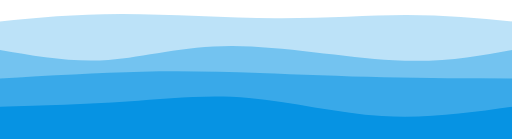
t = 0.00 s
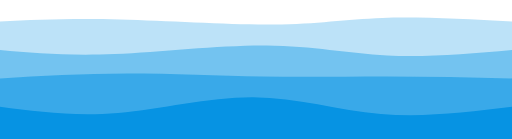
t = 0.75 s
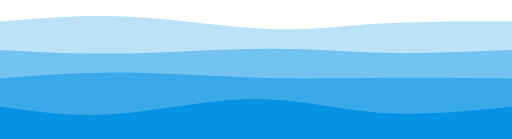
t = 1.25 s
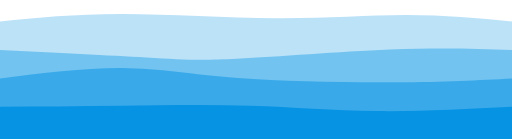
t = 2.00 s
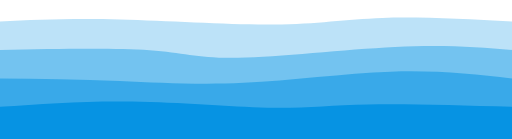
t = 2.75 s
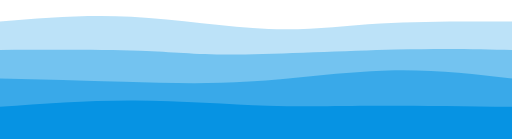
t = 3.25 s

The animated SVG that drew these frames (rendered in a browser with its animation timeline set to each time). Animation: 4 CSS @keyframes rules; one cycle of 4.00 s, repeats indefinitely.

<svg width="100%" height="100%" id="svg" viewBox="0 0 1440 390" xmlns="http://www.w3.org/2000/svg" class="transition duration-300 ease-in-out delay-150"><style>
.path-0{
  animation:pathAnim-0 2s;
  animation-timing-function: linear;
  animation-iteration-count: infinite;
}
@keyframes pathAnim-0{
  0%{
    d: path("M 0,400 L 0,60 C 105.57142857142861,49.39285714285714 211.14285714285722,38.785714285714285 344,39 C 476.8571428571428,39.214285714285715 636.9999999999998,50.25 776,51 C 915.0000000000002,51.75 1032.857142857143,42.214285714285715 1140,42 C 1247.142857142857,41.785714285714285 1343.5714285714284,50.89285714285714 1440,60 L 1440,400 L 0,400 Z");
  }
  25%{
    d: path("M 0,400 L 0,60 C 80.82142857142858,58.285714285714285 161.64285714285717,56.57142857142857 301,58 C 440.35714285714283,59.42857142857143 638.25,64 777,61 C 915.75,58 995.3571428571429,47.42857142857143 1096,46 C 1196.642857142857,44.57142857142857 1318.3214285714284,52.285714285714285 1440,60 L 1440,400 L 0,400 Z");
  }
  50%{
    d: path("M 0,400 L 0,60 C 120.75,52.67857142857143 241.5,45.357142857142854 374,51 C 506.5,56.642857142857146 650.7500000000001,75.24999999999999 761,76 C 871.2499999999999,76.75000000000001 947.5,59.642857142857146 1055,54 C 1162.5,48.357142857142854 1301.25,54.17857142857143 1440,60 L 1440,400 L 0,400 Z");
  }
  75%{
    d: path("M 0,400 L 0,60 C 118.71428571428572,47.25 237.42857142857144,34.5 365,42 C 492.57142857142856,49.5 629.0000000000001,77.25 749,86 C 868.9999999999999,94.75 972.5714285714284,84.5 1085,77 C 1197.4285714285716,69.5 1318.7142857142858,64.75 1440,60 L 1440,400 L 0,400 Z");
  }
  100%{
    d: path("M 0,400 L 0,60 C 105.57142857142861,49.39285714285714 211.14285714285722,38.785714285714285 344,39 C 476.8571428571428,39.214285714285715 636.9999999999998,50.25 776,51 C 915.0000000000002,51.75 1032.857142857143,42.214285714285715 1140,42 C 1247.142857142857,41.785714285714285 1343.5714285714284,50.89285714285714 1440,60 L 1440,400 L 0,400 Z");
  }
}</style><path d="M 0,400 L 0,60 C 105.57142857142861,49.39285714285714 211.14285714285722,38.785714285714285 344,39 C 476.8571428571428,39.214285714285715 636.9999999999998,50.25 776,51 C 915.0000000000002,51.75 1032.857142857143,42.214285714285715 1140,42 C 1247.142857142857,41.785714285714285 1343.5714285714284,50.89285714285714 1440,60 L 1440,400 L 0,400 Z" stroke="none" stroke-width="0" fill="#0693e3" fill-opacity="0.265" class="transition-all duration-300 ease-in-out delay-150 path-0"></path><style>
.path-1{
  animation:pathAnim-1 4s;
  animation-timing-function: linear;
  animation-iteration-count: infinite;
}
@keyframes pathAnim-1{
  0%{
    d: path("M 0,400 L 0,140 C 101.07142857142858,157.60714285714286 202.14285714285717,175.21428571428572 305,168 C 407.85714285714283,160.78571428571428 512.5,128.74999999999997 653,129 C 793.5,129.25000000000003 969.8571428571427,161.7857142857143 1107,169 C 1244.1428571428573,176.2142857142857 1342.0714285714287,158.10714285714283 1440,140 L 1440,400 L 0,400 Z");
  }
  25%{
    d: path("M 0,400 L 0,140 C 94.25,145.46428571428572 188.5,150.92857142857142 328,146 C 467.5,141.07142857142858 652.2500000000001,125.75 781,127 C 909.7499999999999,128.25 982.5,146.07142857142858 1083,151 C 1183.5,155.92857142857142 1311.75,147.96428571428572 1440,140 L 1440,400 L 0,400 Z");
  }
  50%{
    d: path("M 0,400 L 0,140 C 156.14285714285714,147.64285714285714 312.2857142857143,155.28571428571428 412,161 C 511.7142857142857,166.71428571428572 554.9999999999999,170.49999999999997 666,165 C 777.0000000000001,159.50000000000003 955.7142857142858,144.71428571428572 1096,139 C 1236.2857142857142,133.28571428571428 1338.142857142857,136.64285714285714 1440,140 L 1440,400 L 0,400 Z");
  }
  75%{
    d: path("M 0,400 L 0,140 C 162.57142857142856,133.39285714285714 325.1428571428571,126.78571428571428 424,134 C 522.8571428571429,141.21428571428572 558.0000000000001,162.25 671,161 C 783.9999999999999,159.75 974.8571428571427,136.21428571428572 1116,129 C 1257.1428571428573,121.78571428571428 1348.5714285714287,130.89285714285714 1440,140 L 1440,400 L 0,400 Z");
  }
  100%{
    d: path("M 0,400 L 0,140 C 101.07142857142858,157.60714285714286 202.14285714285717,175.21428571428572 305,168 C 407.85714285714283,160.78571428571428 512.5,128.74999999999997 653,129 C 793.5,129.25000000000003 969.8571428571427,161.7857142857143 1107,169 C 1244.1428571428573,176.2142857142857 1342.0714285714287,158.10714285714283 1440,140 L 1440,400 L 0,400 Z");
  }
}</style><path d="M 0,400 L 0,140 C 101.07142857142858,157.60714285714286 202.14285714285717,175.21428571428572 305,168 C 407.85714285714283,160.78571428571428 512.5,128.74999999999997 653,129 C 793.5,129.25000000000003 969.8571428571427,161.7857142857143 1107,169 C 1244.1428571428573,176.2142857142857 1342.0714285714287,158.10714285714283 1440,140 L 1440,400 L 0,400 Z" stroke="none" stroke-width="0" fill="#0693e3" fill-opacity="0.4" class="transition-all duration-300 ease-in-out delay-150 path-1"></path><style>
.path-2{
  animation:pathAnim-2 4s;
  animation-timing-function: linear;
  animation-iteration-count: infinite;
}
@keyframes pathAnim-2{
  0%{
    d: path("M 0,400 L 0,220 C 139.32142857142856,211.85714285714286 278.6428571428571,203.71428571428572 399,201 C 519.3571428571429,198.28571428571428 620.7499999999999,201 731,205 C 841.2500000000001,209 960.3571428571429,214.2857142857143 1080,217 C 1199.642857142857,219.7142857142857 1319.8214285714284,219.85714285714283 1440,220 L 1440,400 L 0,400 Z");
  }
  25%{
    d: path("M 0,400 L 0,220 C 107.75,213.64285714285714 215.5,207.28571428571428 342,208 C 468.5,208.71428571428572 613.75,216.49999999999997 742,218 C 870.25,219.50000000000003 981.5,214.71428571428572 1095,214 C 1208.5,213.28571428571428 1324.25,216.64285714285714 1440,220 L 1440,400 L 0,400 Z");
  }
  50%{
    d: path("M 0,400 L 0,220 C 120.46428571428572,205 240.92857142857144,190 345,191 C 449.07142857142856,192 536.7500000000001,208.99999999999997 669,219 C 801.2499999999999,229.00000000000003 978.0714285714284,232 1114,231 C 1249.9285714285716,230 1344.9642857142858,225 1440,220 L 1440,400 L 0,400 Z");
  }
  75%{
    d: path("M 0,400 L 0,220 C 110.85714285714286,226.71428571428572 221.71428571428572,233.42857142857142 334,239 C 446.2857142857143,244.57142857142858 559.9999999999999,249.00000000000003 690,237 C 820.0000000000001,224.99999999999997 966.2857142857144,196.57142857142858 1094,191 C 1221.7142857142856,185.42857142857142 1330.8571428571427,202.71428571428572 1440,220 L 1440,400 L 0,400 Z");
  }
  100%{
    d: path("M 0,400 L 0,220 C 139.32142857142856,211.85714285714286 278.6428571428571,203.71428571428572 399,201 C 519.3571428571429,198.28571428571428 620.7499999999999,201 731,205 C 841.2500000000001,209 960.3571428571429,214.2857142857143 1080,217 C 1199.642857142857,219.7142857142857 1319.8214285714284,219.85714285714283 1440,220 L 1440,400 L 0,400 Z");
  }
}</style><path d="M 0,400 L 0,220 C 139.32142857142856,211.85714285714286 278.6428571428571,203.71428571428572 399,201 C 519.3571428571429,198.28571428571428 620.7499999999999,201 731,205 C 841.2500000000001,209 960.3571428571429,214.2857142857143 1080,217 C 1199.642857142857,219.7142857142857 1319.8214285714284,219.85714285714283 1440,220 L 1440,400 L 0,400 Z" stroke="none" stroke-width="0" fill="#0693e3" fill-opacity="0.53" class="transition-all duration-300 ease-in-out delay-150 path-2"></path><style>
.path-3{
  animation:pathAnim-3 4s;
  animation-timing-function: linear;
  animation-iteration-count: infinite;
}
@keyframes pathAnim-3{
  0%{
    d: path("M 0,400 L 0,300 C 121.57142857142858,296.4642857142857 243.14285714285717,292.92857142857144 358,285 C 472.85714285714283,277.07142857142856 581,264.74999999999994 700,275 C 819,285.25000000000006 948.8571428571429,318.0714285714286 1074,326 C 1199.142857142857,333.9285714285714 1319.5714285714284,316.96428571428567 1440,300 L 1440,400 L 0,400 Z");
  }
  25%{
    d: path("M 0,400 L 0,300 C 100.39285714285714,319.6428571428571 200.78571428571428,339.2857142857143 323,328 C 445.2142857142857,316.7142857142857 589.25,274.5 716,272 C 842.75,269.5 952.2142857142858,306.7142857142857 1070,318 C 1187.7857142857142,329.2857142857143 1313.892857142857,314.6428571428571 1440,300 L 1440,400 L 0,400 Z");
  }
  50%{
    d: path("M 0,400 L 0,300 C 110.28571428571428,299.25 220.57142857142856,298.5 339,297 C 457.42857142857144,295.5 584.0000000000001,293.25 704,297 C 823.9999999999999,300.75 937.4285714285713,310.5 1059,312 C 1180.5714285714287,313.5 1310.2857142857142,306.75 1440,300 L 1440,400 L 0,400 Z");
  }
  75%{
    d: path("M 0,400 L 0,300 C 123.96428571428572,288.7857142857143 247.92857142857144,277.57142857142856 384,281 C 520.0714285714286,284.42857142857144 668.25,302.5 769,304 C 869.75,305.5 923.0714285714287,290.42857142857144 1027,287 C 1130.9285714285713,283.57142857142856 1285.4642857142858,291.7857142857143 1440,300 L 1440,400 L 0,400 Z");
  }
  100%{
    d: path("M 0,400 L 0,300 C 121.57142857142858,296.4642857142857 243.14285714285717,292.92857142857144 358,285 C 472.85714285714283,277.07142857142856 581,264.74999999999994 700,275 C 819,285.25000000000006 948.8571428571429,318.0714285714286 1074,326 C 1199.142857142857,333.9285714285714 1319.5714285714284,316.96428571428567 1440,300 L 1440,400 L 0,400 Z");
  }
}</style><path d="M 0,400 L 0,300 C 121.57142857142858,296.4642857142857 243.14285714285717,292.92857142857144 358,285 C 472.85714285714283,277.07142857142856 581,264.74999999999994 700,275 C 819,285.25000000000006 948.8571428571429,318.0714285714286 1074,326 C 1199.142857142857,333.9285714285714 1319.5714285714284,316.96428571428567 1440,300 L 1440,400 L 0,400 Z" stroke="none" stroke-width="0" fill="#0693e3" fill-opacity="1" class="transition-all duration-300 ease-in-out delay-150 path-3"></path></svg>
